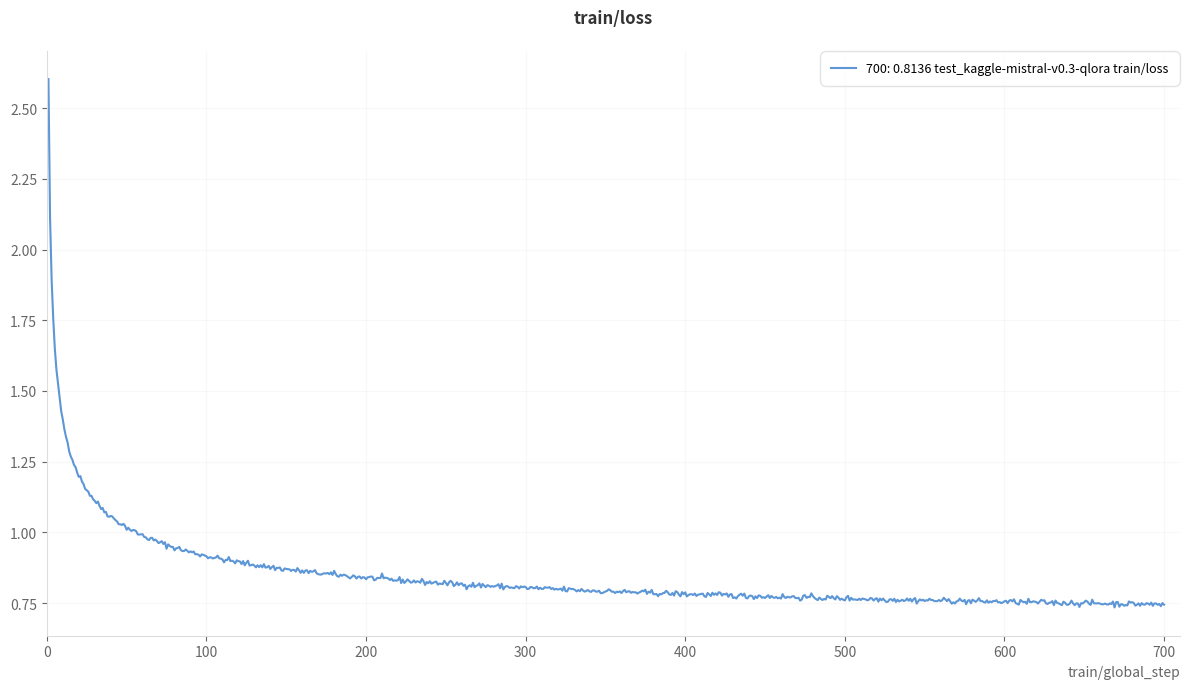

Generate this figure with matplotlib:
import matplotlib.pyplot as plt
import numpy as np

# 1. Configurazione Dati (Simulazione)
np.random.seed(42) # Per riproducibilità
steps = np.arange(1, 701) # Da 1 a 700 step

# Creazione della curva di loss (decadimento esponenziale + base)
# Modifica questi parametri per cambiare la forma della curva
loss_base = 2.0 * (steps ** -0.4) + 0.6 

# Aggiunta del "rumore" realistico (come richiesto, leggero)
noise = np.random.normal(0, 0.005, size=len(steps)) 

# Smoothing leggero per renderlo meno "finto" ma mantenere le imperfezioni
loss_final = loss_base + noise

# 2. Configurazione Stile Grafico (Stile WandB/Tensorboard pulito)
plt.figure(figsize=(12, 7), dpi=100)
plt.rcParams['font.family'] = 'sans-serif'

# Plot della linea
# Colore blu tipico delle dashboard di training
plt.plot(steps, loss_final, color='#5c96d6', linewidth=1.5, label='700: 0.8136 test_kaggle-mistral-v0.3-qlora train/loss')

# 3. Personalizzazione Assi e Griglia
ax = plt.gca()

# Griglia leggera
ax.grid(True, which='major', axis='y', linestyle='-', alpha=0.2, color='#dddddd')
ax.grid(True, which='major', axis='x', linestyle='-', alpha=0.2, color='#dddddd')

# Rimozione bordi superflui (spines) per il look "pulito"
ax.spines['top'].set_visible(False)
ax.spines['right'].set_visible(False)
ax.spines['left'].set_color('#dddddd')
ax.spines['bottom'].set_color('#dddddd')

# Titoli e Etichette
plt.title("train/loss", fontsize=12, pad=20, color='#333333', fontweight='bold')
plt.xlabel("train/global_step", fontsize=10, color='#666666', loc='right')
plt.ylabel("", fontsize=10) # Label Y spesso vuota in queste dashboard

# Tick (numeri sugli assi)
ax.tick_params(axis='both', colors='#666666')

# Legenda (Stile box in alto a destra)
legend = plt.legend(loc='upper right', frameon=True, fontsize=9)
frame = legend.get_frame()
frame.set_facecolor('white')
frame.set_edgecolor('#dddddd')
frame.set_boxstyle('round,pad=0.5')

# Limiti assi (simili alla tua immagine)
plt.xlim(0, 710)
plt.ylim(min(loss_final) - 0.1, max(loss_final) + 0.1)

# 4. Salvataggio in SVG
plt.tight_layout()
plt.savefig("training_loss_graph.svg", format='svg')
plt.show()

print("Grafico salvato come 'training_loss_graph.svg'")